Run: headless pygame with SDL's dummy video driver; simulated clock (each Clock.tick advances the game by its frame time, no real sleeping); random seed 0; keys injected as events and as key.get_pressed() state; no mouse input.
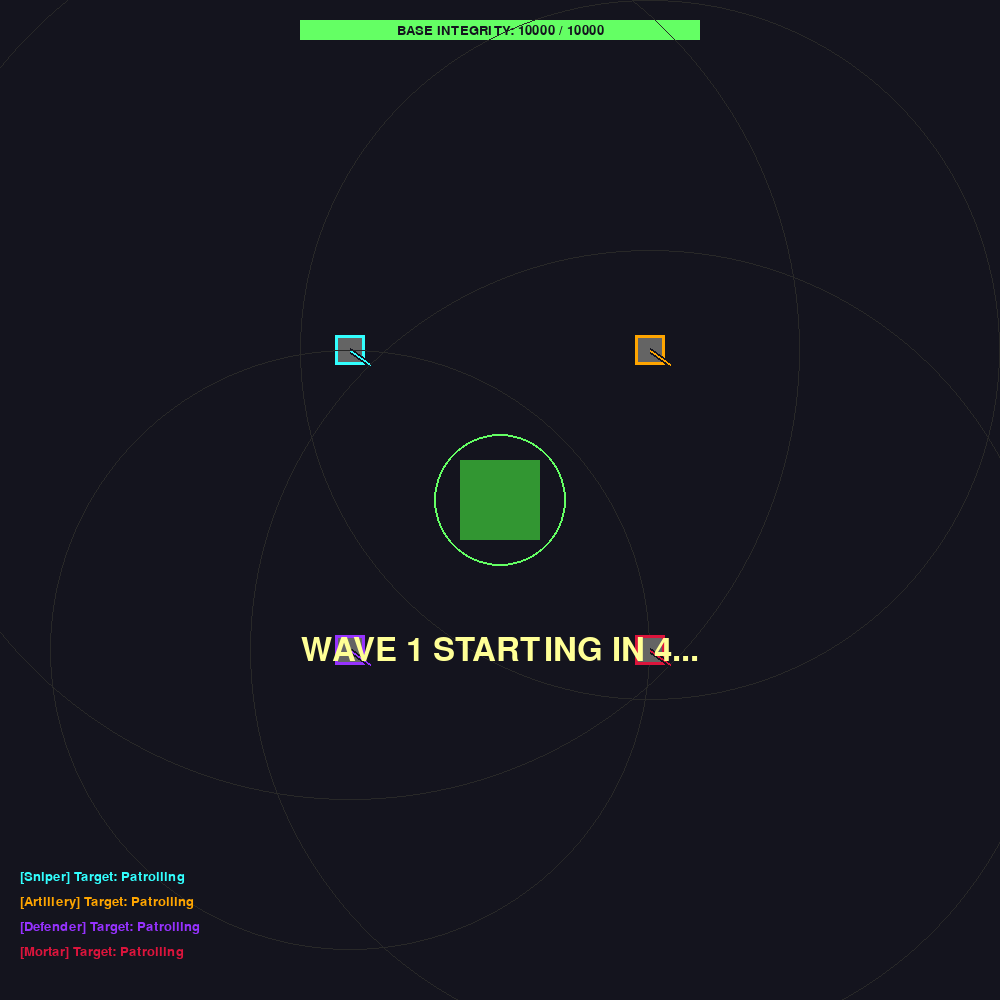
Frame 1 of 4 · flips 1–60 · no input
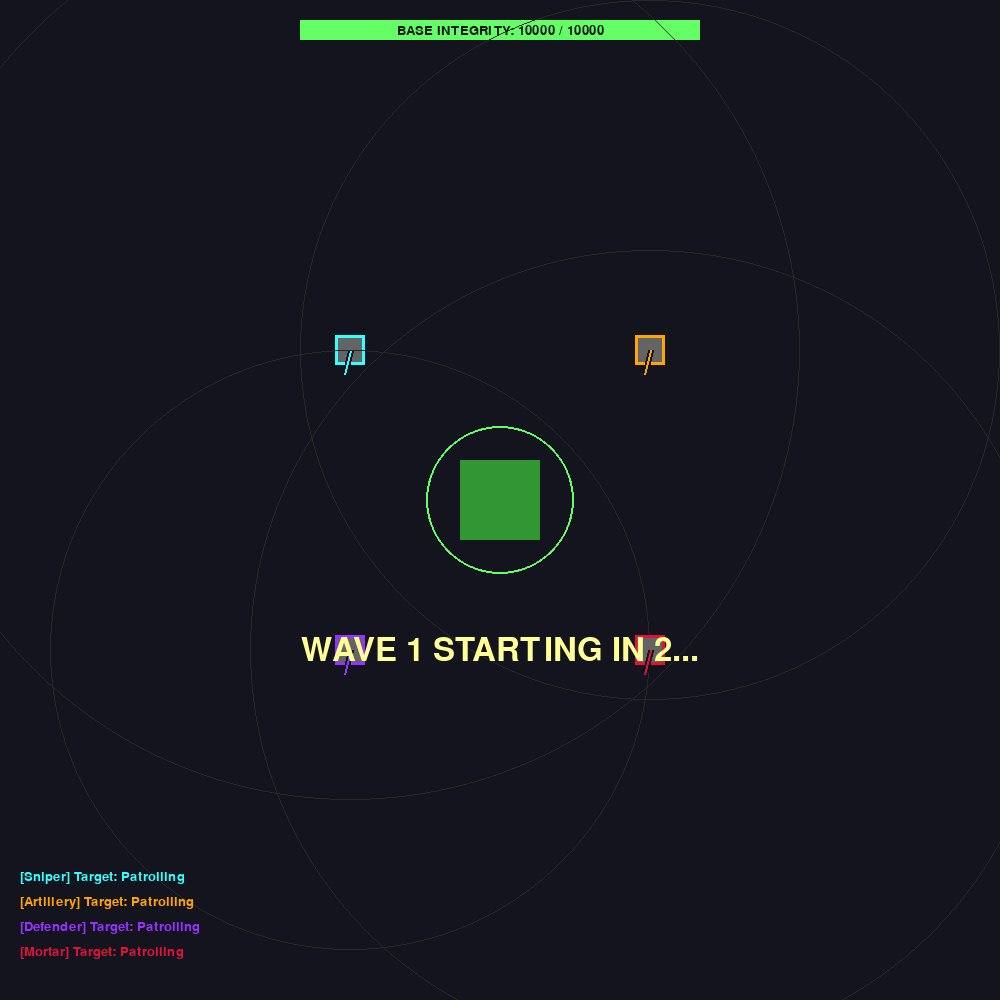
Frame 2 of 4 · flips 61–180 · tapped SPACE, RETURN · held RIGHT (→), D
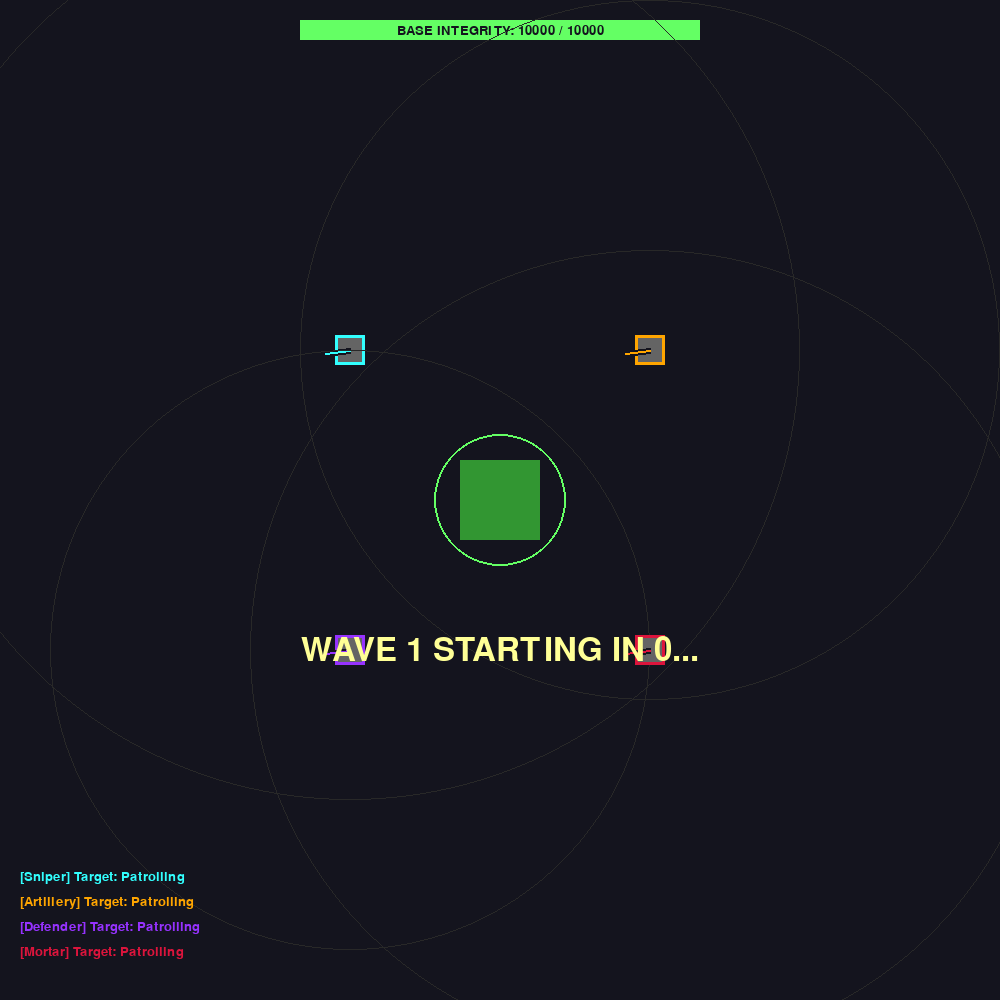
Frame 3 of 4 · flips 181–300 · held DOWN (↓), S
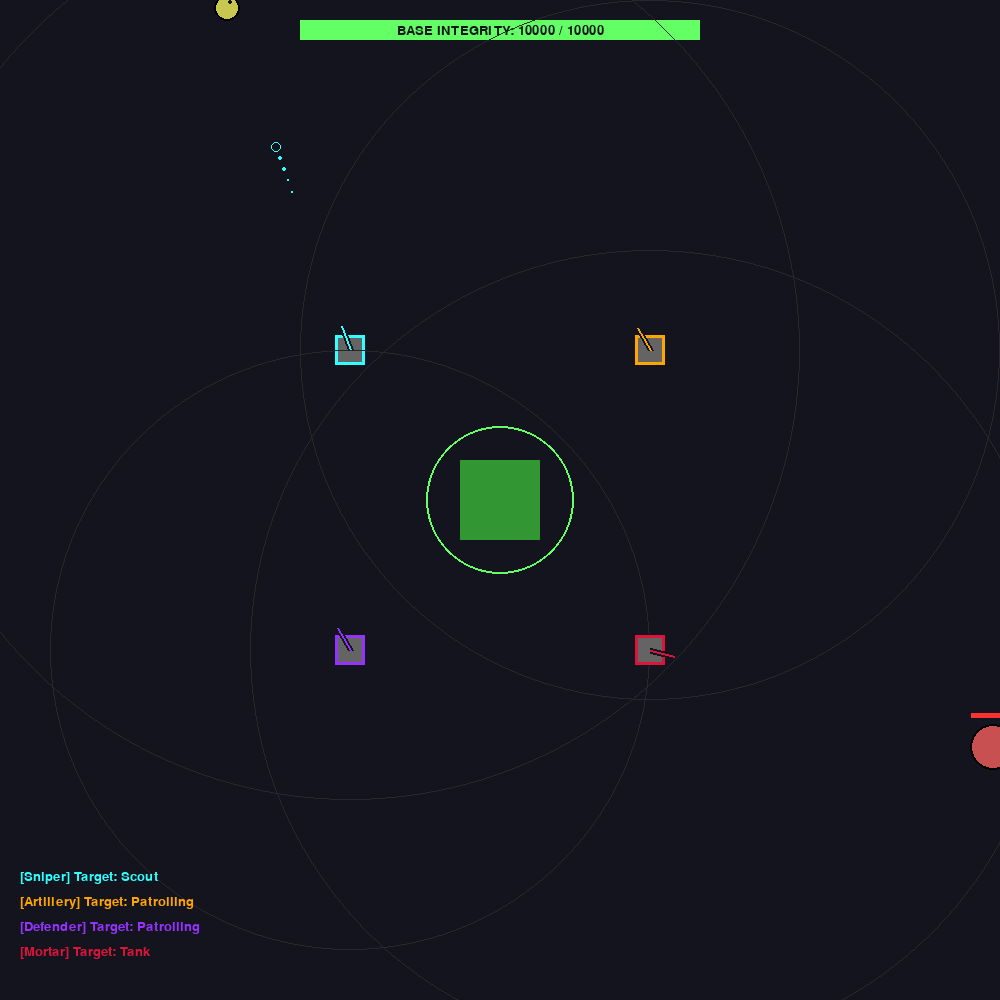
Frame 4 of 4 · flips 301–420 · held LEFT (←), A, UP (↑), W

The pygame program that drew these frames:

#added mortar tower with AoE splash damage and cluster targeting, added particle effects and floating damage text, added wave system with increasing difficulty

import pygame
import math
import sys
import random

# 1. System Constants & Colors
WIDTH, HEIGHT = 1000, 1000
BASE_X, BASE_Y = WIDTH // 2, HEIGHT // 2
FPS = 60

WHITE = (20, 20, 30)
BLACK = (0, 0, 0)
GREEN = (100, 255, 100)
RED = (255, 50, 50)
YELLOW = (255, 255, 150)
CYAN = (50, 255, 255)       # Sniper
ORANGE = (255, 165, 0)      # Artillery
PURPLE = (150, 50, 255)     # Defender
CRIMSON = (220, 20, 60)     # Mortar (New)

ENEMY_COLORS = {
    "Tank": (200, 80, 80),
    "Scout": (200, 200, 80),
    "Boss": (180, 80, 200)
}

# --- ANIMATION CLASSES ---
class Particle:
    def __init__(self, x, y, color, speed, life):
        self.x = x
        self.y = y
        self.color = color
        angle = random.uniform(0, math.pi * 2)
        velocity = random.uniform(1, speed)
        self.vx = math.cos(angle) * velocity
        self.vy = math.sin(angle) * velocity
        self.life = life
        self.size = random.randint(2, 6)

    def update(self):
        self.x += self.vx
        self.y += self.vy
        self.life -= 1
        self.size = max(0, self.size * 0.95)

    def draw(self, surface):
        if self.life > 0:
            pygame.draw.circle(surface, self.color, (int(self.x), int(self.y)), int(self.size))

class FloatingText:
    def __init__(self, text, x, y, color, font):
        self.text = text
        self.x = x
        self.y = y
        self.color = color
        self.font = font
        self.life = 45
        self.vy = -1.5

    def update(self):
        self.y += self.vy
        self.life -= 1

    def draw(self, surface):
        if self.life > 0:
            text_surf = self.font.render(self.text, True, self.color)
            surface.blit(text_surf, (self.x, self.y))

# 2. GAME ENTITIES
class Base:
    def __init__(self, x, y, hp):
        self.x = x
        self.y = y
        self.max_hp = hp
        self.hp = hp
        self.radius = 70

    def draw(self, surface, font, current_time):
        pulse = math.sin(current_time * 0.005) * 5
        pygame.draw.circle(surface, GREEN, (self.x, self.y), self.radius + int(pulse), 2)
        pygame.draw.rect(surface, (50, 150, 50), (self.x - 40, self.y - 40, 80, 80))
        
        bar_width = 400
        bar_height = 20
        bar_x = (WIDTH // 2) - (bar_width // 2)
        bar_y = 20
        
        hp_ratio = max(0, self.hp / self.max_hp)
        pygame.draw.rect(surface, (50, 50, 50), (bar_x, bar_y, bar_width, bar_height))
        bar_color = GREEN if hp_ratio > 0.5 else ORANGE if hp_ratio > 0.25 else RED
        pygame.draw.rect(surface, bar_color, (bar_x, bar_y, bar_width * hp_ratio, bar_height))
        
        hp_text = font.render(f"BASE INTEGRITY: {int(max(0, self.hp))} / {self.max_hp}", True, WHITE)
        surface.blit(hp_text, hp_text.get_rect(center=(WIDTH // 2, bar_y + bar_height // 2)))

class Enemy:
    def __init__(self, name, x, y, hp, damage, speed, radius):
        self.name = name
        self.x = x
        self.y = y
        self.hp = hp
        self.max_hp = hp
        self.damage = damage
        self.speed = speed
        self.radius = radius
        self.color = ENEMY_COLORS[name]
        self.last_attack_time = 0
        self.attack_cooldown = 1000

    def update_state(self, base, current_time):
        distance = math.hypot(base.x - self.x, base.y - self.y)
        if distance > self.radius + base.radius:
            angle = math.atan2(base.y - self.y, base.x - self.x)
            self.x += math.cos(angle) * self.speed
            self.y += math.sin(angle) * self.speed
        else:
            if current_time - self.last_attack_time > self.attack_cooldown:
                base.hp -= self.damage
                self.last_attack_time = current_time

    def draw(self, surface, current_time):
        wobble = math.sin(current_time * 0.01 * self.speed) * 2
        pygame.draw.circle(surface, self.color, (int(self.x), int(self.y)), int(self.radius + wobble))
        pygame.draw.circle(surface, BLACK, (int(self.x), int(self.y)), int(self.radius + wobble), 2)
        
        hp_ratio = max(0, self.hp / self.max_hp)
        pygame.draw.rect(surface, (50, 50, 50), (self.x - self.radius, self.y - self.radius - 12, self.radius * 2, 5))
        pygame.draw.rect(surface, RED, (self.x - self.radius, self.y - self.radius - 12, (self.radius * 2) * hp_ratio, 5))

class Projectile:
    def __init__(self, x, y, target, damage, color, splash_radius=0):
        self.x = x
        self.y = y
        self.target = target
        self.speed = 12.0
        self.damage = damage
        self.active = True
        self.color = color
        self.splash_radius = splash_radius
        self.trail = []
        self.hit = False # New flag to tell main engine when to apply damage

    def update(self):
        if self.target.hp <= 0:
            if self.splash_radius > 0:
                self.hit = True  # Mortars "airburst" if target dies early
            self.active = False
            return

        self.trail.append((self.x, self.y))
        if len(self.trail) > 5: self.trail.pop(0)

        distance = math.hypot(self.target.x - self.x, self.target.y - self.y)
        if distance < self.target.radius:
            self.hit = True
            self.active = False
        else:
            angle = math.atan2(self.target.y - self.y, self.target.x - self.x)
            self.x += math.cos(angle) * self.speed
            self.y += math.sin(angle) * self.speed

    def draw(self, surface):
        if self.active:
            for i, pos in enumerate(self.trail):
                pygame.draw.circle(surface, self.color, (int(pos[0]), int(pos[1])), (i + 1) // 2)
            # Mortar shells are drawn larger
            radius = 8 if self.splash_radius > 0 else 4
            pygame.draw.circle(surface, WHITE, (int(self.x), int(self.y)), radius)
            pygame.draw.circle(surface, self.color, (int(self.x), int(self.y)), radius + 1, 1)

class Tower:
    # Upgraded init to accept custom damage, cooldown, and splash properties
    def __init__(self, name, x, y, attack_range, color, weights, damage, cooldown, splash_radius=0):
        self.name = name
        self.x = x
        self.y = y
        self.attack_range = attack_range
        self.color = color
        self.weights = weights
        self.target = None
        self.attack_damage = damage
        self.cooldown = cooldown
        self.splash_radius = splash_radius
        self.last_shot_time = 0
        self.muzzle_flash = 0
        self.angle = 0

    def evaluate_targets(self, enemies):
        best_target = None
        highest_score = -float('inf')

        for enemy in enemies:
            distance = math.hypot(enemy.x - self.x, enemy.y - self.y)
            if distance <= self.attack_range:
                proximity = self.attack_range - distance
                
                # --- NEW: CLUSTER CALCULATION ---
                cluster_count = 0
                if self.splash_radius > 0:
                    for other in enemies:
                        if other != enemy and math.hypot(other.x - enemy.x, other.y - enemy.y) <= self.splash_radius:
                            cluster_count += 1
                
                # Use .get() to safely fallback to 0 if a tower doesn't care about a certain weight
                score = (
                    (enemy.damage * self.weights.get('damage', 0)) +
                    (enemy.hp * self.weights.get('health', 0)) +
                    (enemy.speed * self.weights.get('speed', 0)) +
                    (proximity * self.weights.get('distance', 0)) +
                    (cluster_count * self.weights.get('cluster', 0)) # Applies AoE priority
                )
                
                if score > highest_score:
                    highest_score = score
                    best_target = enemy
                    
        self.target = best_target

    def try_attack(self, current_time):
        if self.target and (current_time - self.last_shot_time) > self.cooldown:
            self.last_shot_time = current_time
            self.muzzle_flash = 12 
            return Projectile(self.x, self.y, self.target, self.attack_damage, self.color, self.splash_radius)
        return None

    def draw(self, surface, current_time):
        pygame.draw.circle(surface, (40, 40, 40), (self.x, self.y), self.attack_range, 1)
        pygame.draw.rect(surface, (100, 100, 100), (self.x - 15, self.y - 15, 30, 30))
        pygame.draw.rect(surface, self.color, (self.x - 15, self.y - 15, 30, 30), 3)

        if self.target:
            self.angle = math.atan2(self.target.y - self.y, self.target.x - self.x)
        else:
            self.angle += 0.01 

        barrel_length = 25
        end_x = self.x + math.cos(self.angle) * barrel_length
        end_y = self.y + math.sin(self.angle) * barrel_length

        pygame.draw.line(surface, WHITE, (self.x, self.y), (end_x, end_y), 6)
        pygame.draw.line(surface, self.color, (self.x, self.y), (end_x, end_y), 2)

        if self.muzzle_flash > 0:
            pygame.draw.circle(surface, YELLOW, (int(end_x), int(end_y)), self.muzzle_flash)
            self.muzzle_flash -= 1

# 3. SPAWNER SYSTEM
def spawn_random_enemy(wave_multiplier):
    edge = random.choice(["top", "bottom", "left", "right"])
    offset = 50 
    
    if edge == "top": x, y = random.randint(0, WIDTH), -offset
    elif edge == "bottom": x, y = random.randint(0, WIDTH), HEIGHT + offset
    elif edge == "left": x, y = -offset, random.randint(0, HEIGHT)
    else: x, y = WIDTH + offset, random.randint(0, HEIGHT)

    enemy_type = random.choices(["Scout", "Tank", "Boss"], weights=[60, 30, 10], k=1)[0]
    hp_mult = 1 + (wave_multiplier * 0.1)
    
    if enemy_type == "Scout": return Enemy("Scout", x, y, hp=100 * hp_mult, damage=10, speed=1.8, radius=12)
    elif enemy_type == "Tank": return Enemy("Tank", x, y, hp=500 * hp_mult, damage=50, speed=0.6, radius=22)
    else: return Enemy("Boss", x, y, hp=1000 * hp_mult, damage=150, speed=0.4, radius=35)

# 4. MAIN ENGINE LOOP
def main():
    pygame.init()
    screen = pygame.display.set_mode((WIDTH, HEIGHT))
    pygame.display.set_caption("Utility AI: Area of Effect Tactics")
    clock = pygame.time.Clock()
    font = pygame.font.SysFont("impact", 20)
    dmg_font = pygame.font.SysFont("arial", 18, bold=True)
    large_font = pygame.font.SysFont("impact", 72)
    wave_font = pygame.font.SysFont("impact", 48)

    base = Base(BASE_X, BASE_Y, hp=10000)

    # --- TOWER CONFIGURATIONS ---
    sniper_weights = {'health': -0.1, 'speed': 5.0, 'distance': 0.5}
    artillery_weights = {'damage': 3.0, 'health': 2.0, 'distance': 0.1}
    defender_weights = {'distance': 5.0}
    
    # The Mortar hates fast things (speed: -2.0) because they dodge AoE, 
    # but LOVES clusters (cluster: 15.0).
    mortar_weights = {'speed': -2.0, 'distance': 0.1, 'cluster': 15.0}

    # Placed in a defensive box formation around the base
    towers = [
        Tower("Sniper", BASE_X - 150, BASE_Y - 150, 450, CYAN, sniper_weights, damage=40, cooldown=300),
        Tower("Artillery", BASE_X + 150, BASE_Y - 150, 350, ORANGE, artillery_weights, damage=250, cooldown=1500),
        Tower("Defender", BASE_X - 150, BASE_Y + 150, 300, PURPLE, defender_weights, damage=80, cooldown=600),
        # New Mortar Tower: Huge AoE (100 radius), massive cooldown (2.5s)
        Tower("Mortar", BASE_X + 150, BASE_Y + 150, 400, CRIMSON, mortar_weights, damage=150, cooldown=2500, splash_radius=100)
    ]
    
    enemies = []
    projectiles = []
    particles = []
    floating_texts = []
    
    wave_state = "WAITING"
    wave_number = 1
    enemies_per_wave = 10
    enemies_spawned = 0
    spawn_interval = 1200
    last_spawn_time = 0
    wave_cooldown_duration = 5000
    wave_timer_start = pygame.time.get_ticks()

    running = True
    while running:
        current_time = pygame.time.get_ticks()

        for event in pygame.event.get():
            if event.type == pygame.QUIT:
                running = False

        if base.hp > 0:
            if wave_state == "WAITING":
                if current_time - wave_timer_start > wave_cooldown_duration:
                    wave_state = "SPAWNING"
                    enemies_spawned = 0
                    enemies_per_wave = 10 + (wave_number * 5) # Larger swarms to feed the mortar
                    spawn_interval = max(250, 1200 - (wave_number * 100))
            elif wave_state == "SPAWNING":
                if current_time - last_spawn_time > spawn_interval:
                    enemies.append(spawn_random_enemy(wave_number))
                    last_spawn_time = current_time
                    enemies_spawned += 1
                    if enemies_spawned >= enemies_per_wave:
                        wave_state = "CLEANUP"
            elif wave_state == "CLEANUP":
                if len(enemies) == 0:
                    wave_state = "WAITING"
                    wave_number += 1
                    wave_timer_start = current_time

        for enemy in enemies:
            enemy.update_state(base, current_time)
        
        for tower in towers:
            if base.hp > 0:
                tower.evaluate_targets(enemies)
                new_projectile = tower.try_attack(current_time)
                if new_projectile:
                    projectiles.append(new_projectile)
            else:
                tower.target = None

        # --- NEW: COMBAT & SPLASH DAMAGE LOGIC ---
        for p in projectiles:
            p.update()
            if p.hit:
                if p.splash_radius > 0:
                    # Apply Area of Effect
                    for e in enemies:
                        if math.hypot(e.x - p.x, e.y - p.y) <= p.splash_radius:
                            e.hp -= p.damage
                            floating_texts.append(FloatingText(f"-{p.damage}", e.x, e.y - 20, p.color, dmg_font))
                    
                    # Massive Explosion Visual
                    for _ in range(40):
                        particles.append(Particle(p.x, p.y, RED, speed=7, life=35))
                        particles.append(Particle(p.x, p.y, ORANGE, speed=4, life=25))
                else:
                    # Apply Single Target
                    p.target.hp -= p.damage
                    floating_texts.append(FloatingText(f"-{p.damage}", p.target.x, p.target.y - 20, p.color, dmg_font))
                    for _ in range(8):
                        particles.append(Particle(p.x, p.y, WHITE, speed=3, life=20))
                
                p.hit = False # Reset to prevent triggering again before cleanup

        for part in particles: part.update()
        for ft in floating_texts: ft.update()

        for e in enemies:
            if e.hp <= 0:
                for _ in range(30):
                    particles.append(Particle(e.x, e.y, e.color, speed=5, life=40))

        enemies = [e for e in enemies if e.hp > 0]
        projectiles = [p for p in projectiles if p.active]
        particles = [p for p in particles if p.life > 0]
        floating_texts = [ft for ft in floating_texts if ft.life > 0]

        for tower in towers:
            if tower.target not in enemies:
                tower.target = None

        screen.fill(WHITE)
        base.draw(screen, font, current_time)
        for tower in towers: tower.draw(screen, current_time)
        for enemy in enemies: enemy.draw(screen, current_time)
        for p in projectiles: p.draw(screen)
        for part in particles: part.draw(screen)
        for ft in floating_texts: ft.draw(screen)

        for i, tower in enumerate(towers):
            target_name = tower.target.name if tower.target else "Patrolling"
            info = font.render(f"[{tower.name}] Target: {target_name}", True, tower.color)
            screen.blit(info, (20, HEIGHT - 130 + (i * 25)))
            
        wave_info = font.render(f"WAVE {wave_number}", True, WHITE)
        screen.blit(wave_info, (20, HEIGHT - 160))

        if wave_state == "WAITING" and base.hp > 0:
            time_left = max(0, (wave_cooldown_duration - (current_time - wave_timer_start)) // 1000)
            announcement = wave_font.render(f"WAVE {wave_number} STARTING IN {time_left}...", True, YELLOW)
            rect = announcement.get_rect(center=(WIDTH//2, HEIGHT//2 + 150))
            screen.blit(announcement, rect)

        if base.hp <= 0:
            game_over_text = large_font.render("BASE DESTROYED", True, RED)
            rect = game_over_text.get_rect(center=(WIDTH//2, HEIGHT//2))
            screen.blit(game_over_text, rect)

        pygame.display.flip()
        clock.tick(FPS)

    pygame.quit()
    sys.exit()

if __name__ == "__main__":
    main()
